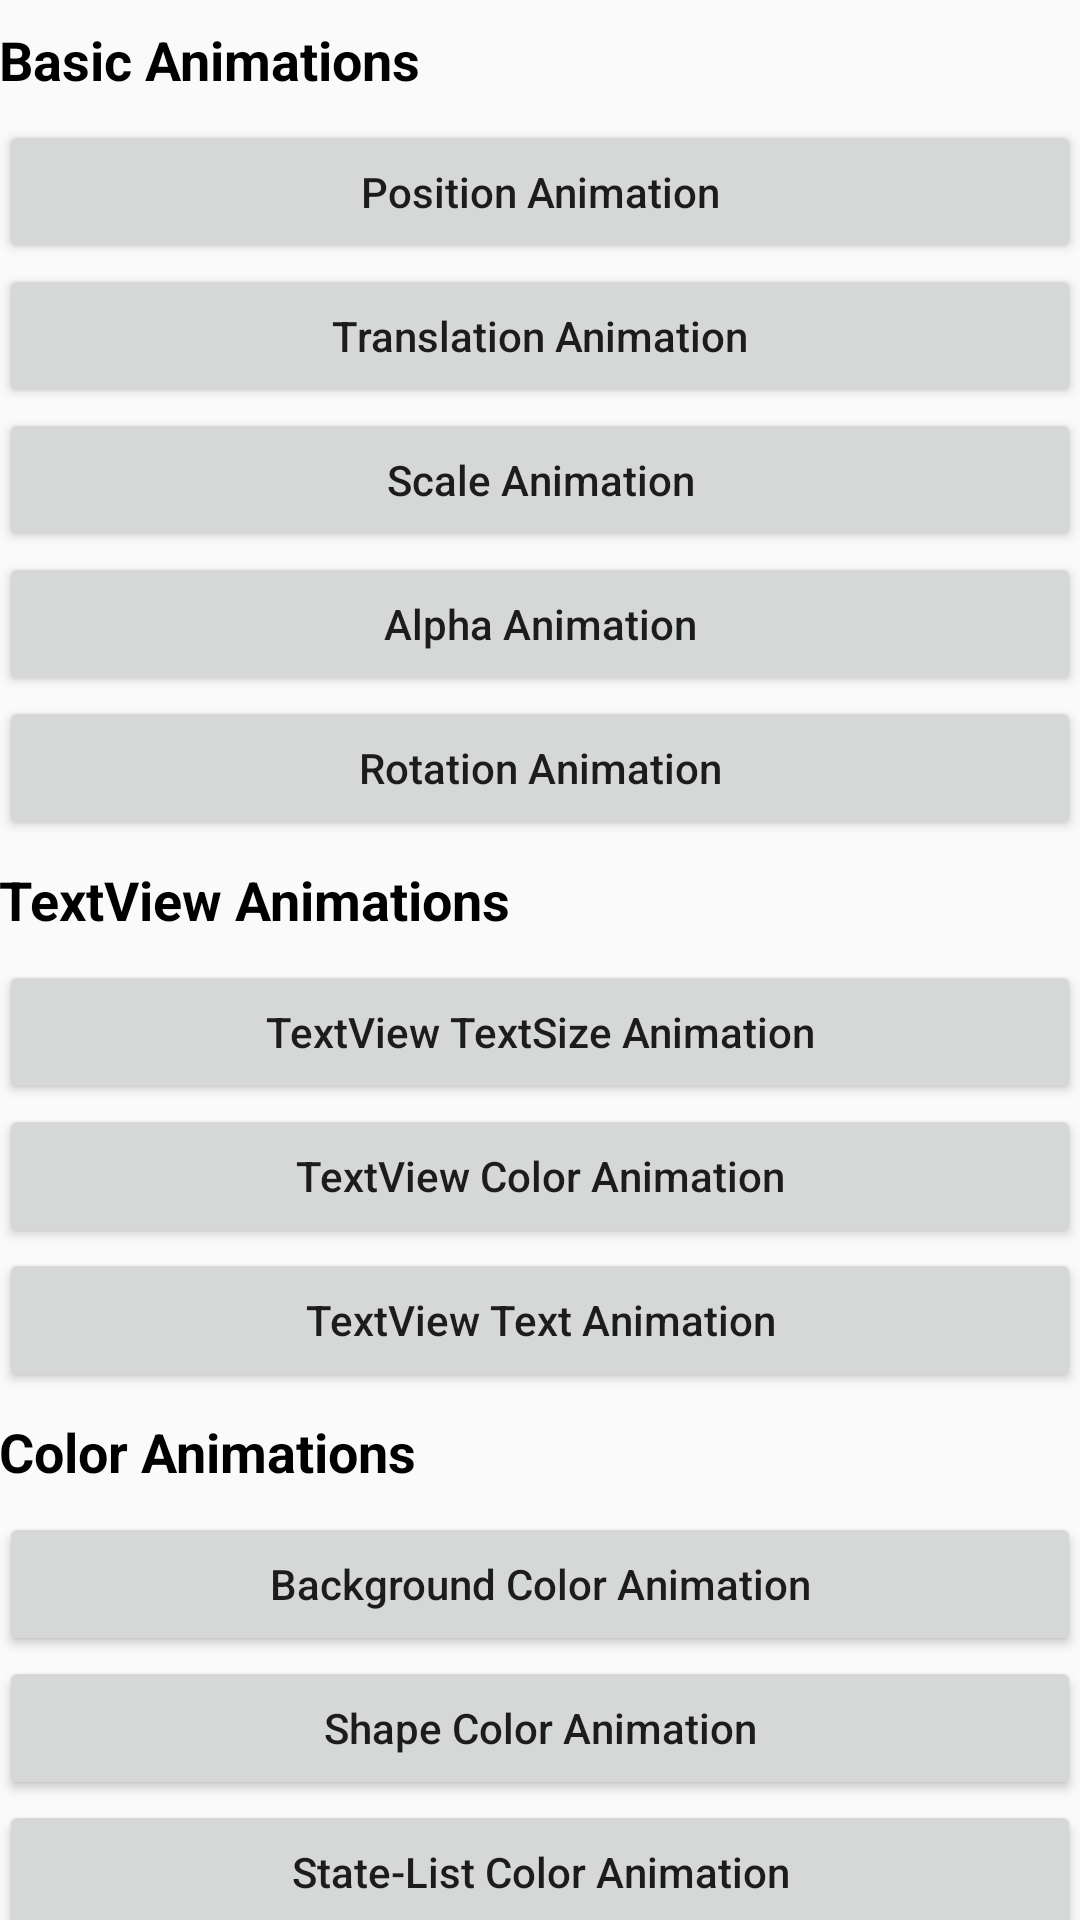

Layout XML and referenced resources for this Android screen:
<!-- AndroidManifest.xml: application theme AppTheme -->
<!-- res/layout/activity_main.xml -->
<?xml version="1.0" encoding="utf-8"?>
<ScrollView xmlns:android="http://schemas.android.com/apk/res/android"
    xmlns:tools="http://schemas.android.com/tools"
    android:layout_width="match_parent"
    android:layout_height="match_parent"
    android:scrollbars="none"
    tools:context="com.nightonke.wowoviewpagerexample.MainActivity">

    <LinearLayout
        android:layout_width="match_parent"
        android:layout_height="wrap_content"
        android:orientation="vertical"
        android:paddingBottom="@dimen/activity_vertical_margin"
        android:paddingLeft="@dimen/activity_horizontal_margin"
        android:paddingRight="@dimen/activity_horizontal_margin"
        android:paddingTop="@dimen/activity_vertical_margin"
        >

        <TextView
            android:layout_width="match_parent"
            android:layout_height="40dp"
            android:text="@string/basic_animations"
            android:textStyle="bold"
            android:textColor="@color/black"
            android:textSize="18sp"
            android:gravity="center_vertical"
            />

        <Button
            android:id="@+id/wowo_position_animation"
            android:layout_width="match_parent"
            android:layout_height="wrap_content"
            android:text="@string/wowo_position_animation"
            />

        <Button
            android:id="@+id/wowo_translation_animation"
            android:layout_width="match_parent"
            android:layout_height="wrap_content"
            android:text="@string/wowo_translation_animation"
            />

        <Button
            android:id="@+id/wowo_scale_animation"
            android:layout_width="match_parent"
            android:layout_height="wrap_content"
            android:text="@string/wowo_scale_animation"
            />

        <Button
            android:id="@+id/wowo_alpha_animation"
            android:layout_width="match_parent"
            android:layout_height="wrap_content"
            android:text="@string/wowo_alpha_animation"
            />

        <Button
            android:id="@+id/wowo_rotation_animation"
            android:layout_width="match_parent"
            android:layout_height="wrap_content"
            android:text="@string/wowo_rotation_animation"
            />

        <TextView
            android:layout_width="match_parent"
            android:layout_height="40dp"
            android:text="@string/text_view_animations"
            android:textStyle="bold"
            android:textColor="@color/black"
            android:textSize="18sp"
            android:gravity="center_vertical"
            />

        <Button
            android:id="@+id/wowo_text_view_text_size_animation"
            android:layout_width="match_parent"
            android:layout_height="wrap_content"
            android:text="@string/wowo_text_view_text_size_animation"
            />

        <Button
            android:id="@+id/wowo_text_view_color_animation"
            android:layout_width="match_parent"
            android:layout_height="wrap_content"
            android:text="@string/wowo_text_view_color_animation"
            />

        <Button
            android:id="@+id/wowo_text_view_text_animation"
            android:layout_width="match_parent"
            android:layout_height="wrap_content"
            android:text="@string/wowo_text_view_text_animation"
            />

        <TextView
            android:layout_width="match_parent"
            android:layout_height="40dp"
            android:text="@string/color_animations"
            android:textStyle="bold"
            android:textColor="@color/black"
            android:textSize="18sp"
            android:gravity="center_vertical"
            />

        <Button
            android:id="@+id/wowo_background_color_animation"
            android:layout_width="match_parent"
            android:layout_height="wrap_content"
            android:text="@string/wowo_background_color_animation"
            />

        <Button
            android:id="@+id/wowo_drawable_color_animation"
            android:layout_width="match_parent"
            android:layout_height="wrap_content"
            android:text="@string/wowo_drawable_color_animation"
            />

        <Button
            android:id="@+id/wowo_state_list_color_animation"
            android:layout_width="match_parent"
            android:layout_height="wrap_content"
            android:text="@string/wowo_state_list_color_animation"
            />

        <Button
            android:id="@+id/wowo_layer_list_color_animation"
            android:layout_width="match_parent"
            android:layout_height="wrap_content"
            android:text="@string/wowo_layer_list_color_animation"
            />

        <TextView
            android:layout_width="match_parent"
            android:layout_height="40dp"
            android:text="@string/path_animations"
            android:textStyle="bold"
            android:textColor="@color/black"
            android:textSize="18sp"
            android:gravity="center_vertical"
            />

        <Button
            android:id="@+id/wowo_path_animation"
            android:layout_width="match_parent"
            android:layout_height="wrap_content"
            android:text="@string/wowo_path_animation"
            />

        <TextView
            android:layout_width="match_parent"
            android:layout_height="40dp"
            android:text="@string/view_pager_attributes"
            android:textStyle="bold"
            android:textColor="@color/black"
            android:textSize="18sp"
            android:gravity="center_vertical"
            />

        <Button
            android:id="@+id/gearbox"
            android:layout_width="match_parent"
            android:layout_height="wrap_content"
            android:text="@string/gearbox"
            />

        <Button
            android:id="@+id/static_view_pager"
            android:layout_width="match_parent"
            android:layout_height="wrap_content"
            android:text="@string/static_view_pager"
            />

        <Button
            android:id="@+id/auto_scroll"
            android:layout_width="match_parent"
            android:layout_height="wrap_content"
            android:text="@string/auto_scroll"
            />

        <Button
            android:id="@+id/direction"
            android:layout_width="match_parent"
            android:layout_height="wrap_content"
            android:text="@string/direction"
            />

        <TextView
            android:layout_width="match_parent"
            android:layout_height="40dp"
            android:text="@string/interface_expansibility"
            android:textStyle="bold"
            android:textColor="@color/black"
            android:textSize="18sp"
            android:gravity="center_vertical"
            />

        <Button
            android:id="@+id/svg_expansibility"
            android:layout_width="match_parent"
            android:layout_height="wrap_content"
            android:text="@string/svg_expansibility"
            />

        <Button
            android:id="@+id/gif_expansibility"
            android:layout_width="match_parent"
            android:layout_height="wrap_content"
            android:text="@string/gif_expansibility"
            />

        <Button
            android:id="@+id/custom_animation"
            android:layout_width="match_parent"
            android:layout_height="wrap_content"
            android:text="@string/custom_animation"
            />

        <TextView
            android:layout_width="match_parent"
            android:layout_height="40dp"
            android:text="@string/example"
            android:textStyle="bold"
            android:textColor="@color/black"
            android:textSize="18sp"
            android:gravity="center_vertical"
            />

        <Button
            android:id="@+id/cv_example"
            android:layout_width="match_parent"
            android:layout_height="wrap_content"
            android:text="@string/cv_example"
            />

        <Button
            android:id="@+id/guide_page_1"
            android:layout_width="match_parent"
            android:layout_height="wrap_content"
            android:text="@string/guide_page_1"
            />

        <Button
            android:id="@+id/guide_page_2"
            android:layout_width="match_parent"
            android:layout_height="wrap_content"
            android:text="@string/guide_page_2"
            />

    </LinearLayout>

</ScrollView>
<!-- resources referenced by this layout -->
<resources>
  <color name="black">#000000</color>
  <string name="auto_scroll">Auto Scroll</string>
  <string name="basic_animations">Basic Animations</string>
  <string name="color_animations">Color Animations</string>
  <string name="custom_animation">Custom Animation</string>
  <string name="cv_example">CV Example</string>
  <string name="direction">Direction</string>
  <string name="example">Examples</string>
  <string name="gearbox">Gearbox of ViewPager</string>
  <string name="gif_expansibility">GIF</string>
  <string name="guide_page_1">Guide Page Example 1</string>
  <string name="guide_page_2">Guide Page Example 2</string>
  <string name="interface_expansibility">Interface Expansibility</string>
  <string name="path_animations">Path Animations</string>
  <string name="static_view_pager">Static ViewPager</string>
  <string name="svg_expansibility">SVG</string>
  <string name="text_view_animations">TextView Animations</string>
  <string name="view_pager_attributes">WoWoViewPager Attributes</string>
  <string name="wowo_alpha_animation">Alpha Animation</string>
  <string name="wowo_background_color_animation">Background Color Animation</string>
  <string name="wowo_drawable_color_animation">Shape Color Animation</string>
  <string name="wowo_layer_list_color_animation">Layer-List Color Animation</string>
  <string name="wowo_path_animation">Path Animation</string>
  <string name="wowo_position_animation">Position Animation</string>
  <string name="wowo_rotation_animation">Rotation Animation</string>
  <string name="wowo_scale_animation">Scale Animation</string>
  <string name="wowo_state_list_color_animation">State-List Color Animation</string>
  <string name="wowo_text_view_color_animation">TextView Color Animation</string>
  <string name="wowo_text_view_text_animation">TextView Text Animation</string>
  <string name="wowo_text_view_text_size_animation">TextView TextSize Animation</string>
  <string name="wowo_translation_animation">Translation Animation</string>
  <style name="AppTheme" parent="Theme.AppCompat.Light.DarkActionBar">
          
          <item name="colorPrimary">@color/colorPrimary</item>
          <item name="colorPrimaryDark">@color/colorPrimaryDark</item>
          <item name="colorAccent">@color/colorAccent</item>
          <item name="android:textAllCaps">false</item>
          <item name="android:configChanges">orientation</item>
          <item name="android:screenOrientation">portrait</item>
      </style>
  <color name="colorPrimary">#3F51B5</color>
  <color name="colorPrimaryDark">#303F9F</color>
  <color name="colorAccent">#FF4081</color>
</resources>
